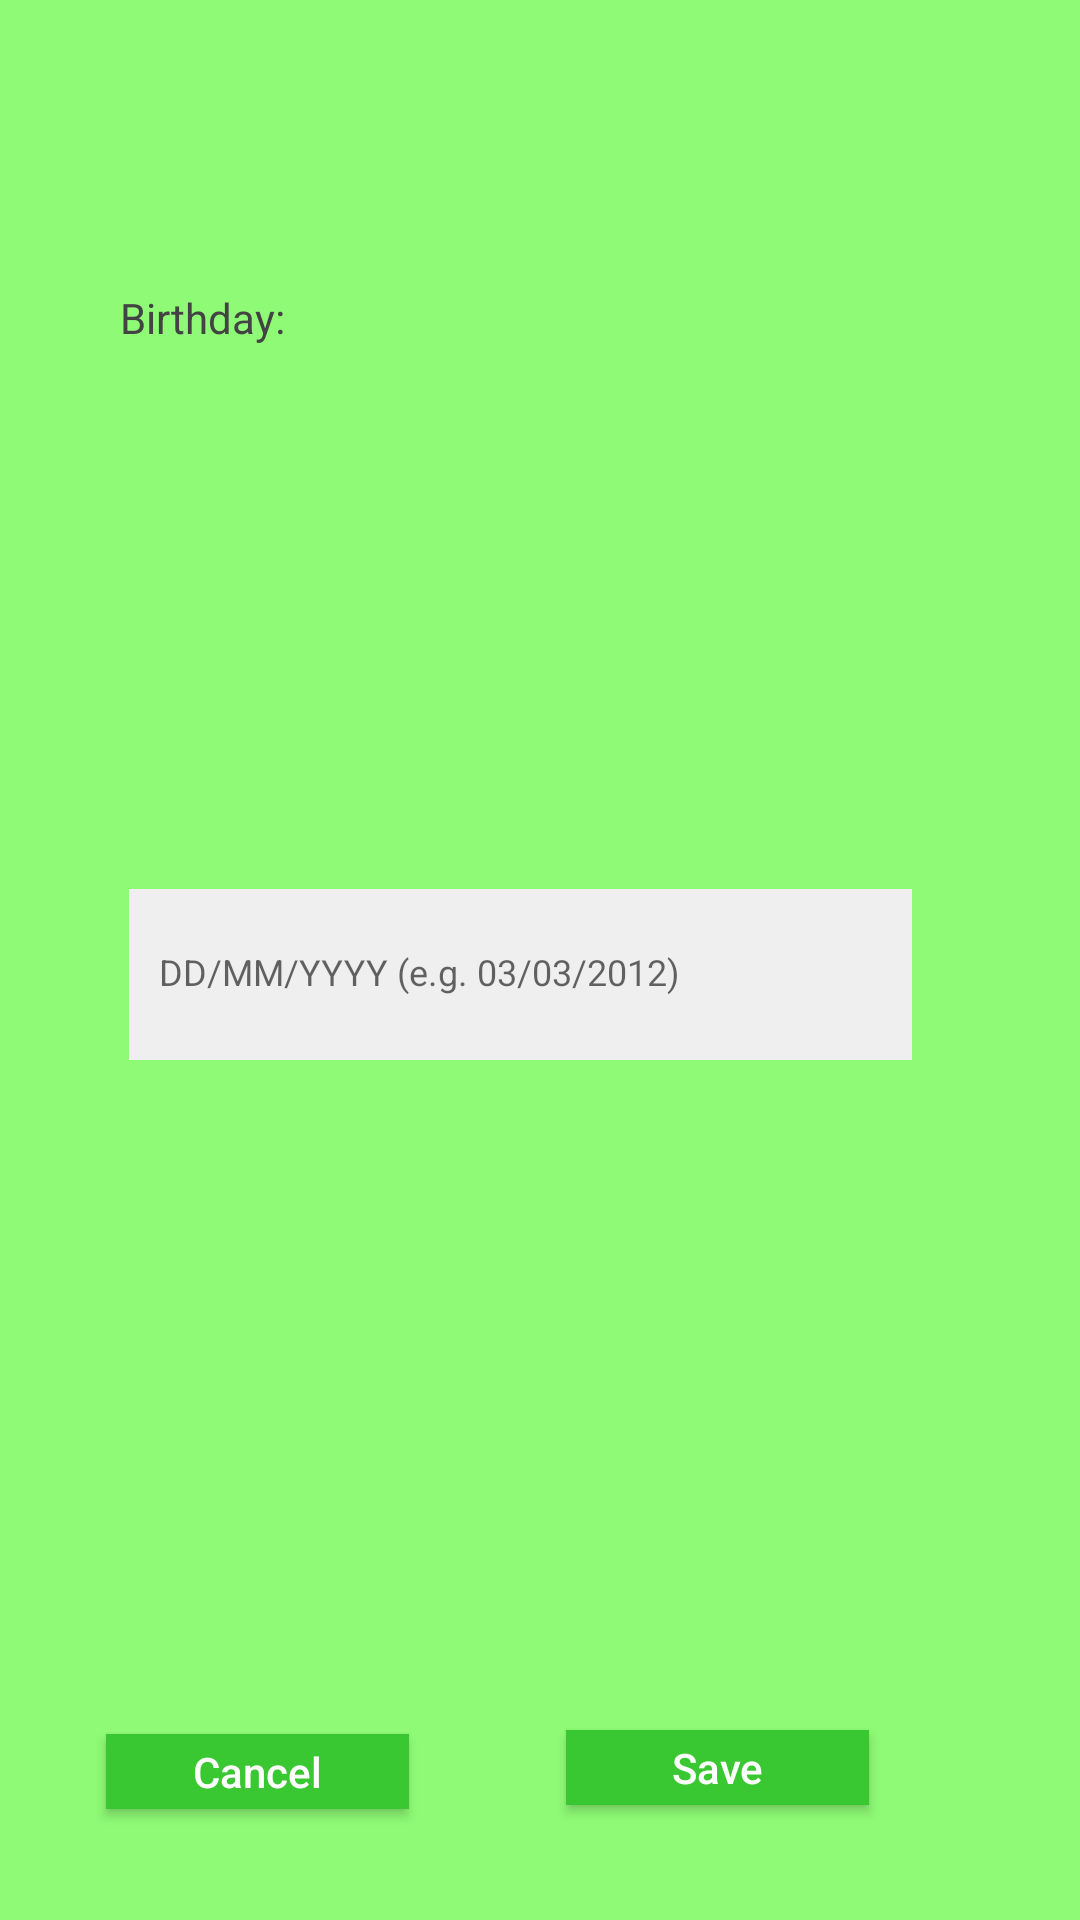

This screen was rendered from an Android layout file. Write that file and the resources it references.
<!-- AndroidManifest.xml: application theme Theme.AppCompat.Light.DarkActionBar -->
<!-- res/layout/activity_pop_up_edit_birthday.xml -->
<?xml version="1.0" encoding="utf-8"?>
<androidx.constraintlayout.widget.ConstraintLayout xmlns:android="http://schemas.android.com/apk/res/android"
    xmlns:app="http://schemas.android.com/apk/res-auto"
    xmlns:tools="http://schemas.android.com/tools"
    android:layout_width="match_parent"
    android:layout_height="match_parent"
    android:background="@color/light_green"
    tools:context=".PopUpEditBirthday">

    <TextView
        android:id="@+id/PopUpEditBirthdayTextView"
        android:layout_width="74dp"
        android:layout_height="25dp"
        android:layout_marginBottom="10dp"
        android:layout_marginEnd="8dp"
        android:layout_marginStart="8dp"
        android:layout_marginTop="12dp"
        android:text="@string/SignUpDogBirthday"
        android:textColor="@color/colorFontMain"
        app:layout_constraintBottom_toBottomOf="parent"
        app:layout_constraintEnd_toEndOf="parent"
        app:layout_constraintHorizontal_bias="0.118"
        app:layout_constraintStart_toStartOf="parent"
        app:layout_constraintTop_toTopOf="parent"
        app:layout_constraintVertical_bias="0.142" />


    <com.google.android.material.textfield.TextInputLayout
        android:id="@+id/PopUpEditBirthdayTextInputLayout"
        android:layout_width="292dp"
        android:layout_height="86dp"
        android:layout_marginBottom="8dp"
        android:layout_marginEnd="8dp"
        android:layout_marginStart="8dp"
        android:layout_marginTop="8dp"
        android:gravity="center"
        app:layout_constraintBottom_toBottomOf="parent"
        app:layout_constraintEnd_toEndOf="parent"
        app:layout_constraintHorizontal_bias="0.375"
        app:layout_constraintStart_toStartOf="parent"
        app:layout_constraintTop_toTopOf="parent"
        app:layout_constraintVertical_bias="0.499">

        <com.google.android.material.textfield.TextInputEditText
            android:id="@+id/PopUpEditBirthdayTextInputEditText"
            android:layout_width="261dp"
            android:layout_height="57dp"
            android:background="@color/boxFiller"
            android:clickable="true"
            android:focusable="false"
            android:hint="@string/SignUpDogBirthdayHint"
            android:inputType="date"
            android:padding="10dip"
            android:singleLine="true"
            android:textColor="@color/colorFontMain"
            android:textColorHint="@color/colorFontHint"
            android:textSize="12sp" />
    </com.google.android.material.textfield.TextInputLayout>

    <Button
        android:id="@+id/PopUpBirthdaySaveButton"
        android:layout_width="101dp"
        android:layout_height="25dp"
        android:layout_marginBottom="4dp"
        android:layout_marginEnd="8dp"
        android:layout_marginStart="8dp"
        android:layout_marginTop="8dp"
        android:background="@color/green"
        android:elevation="0dp"
        android:text="@string/PopUpDogEditDescriptionSaveButton"
        android:textAllCaps="false"
        android:textColor="@color/colorFontWhite"
        app:layout_constraintBottom_toBottomOf="parent"
        app:layout_constraintEnd_toEndOf="parent"
        app:layout_constraintHorizontal_bias="0.744"
        app:layout_constraintStart_toStartOf="parent"
        app:layout_constraintTop_toTopOf="parent"
        app:layout_constraintVertical_bias="0.943"/>

    <Button
        android:id="@+id/PopUpBirthdayCancelButton"
        android:layout_width="101dp"
        android:layout_height="25dp"
        android:layout_marginBottom="4dp"
        android:layout_marginEnd="8dp"
        android:layout_marginStart="8dp"
        android:layout_marginTop="8dp"
        android:background="@color/green"
        android:elevation="0dp"
        android:text="@string/PopUpDogEditDescriptionCancelButton"
        android:textAllCaps="false"
        android:textColor="@color/colorFontWhite"
        app:layout_constraintBottom_toBottomOf="parent"
        app:layout_constraintEnd_toEndOf="parent"
        app:layout_constraintHorizontal_bias="0.112"
        app:layout_constraintStart_toStartOf="parent"
        app:layout_constraintTop_toTopOf="parent"
        app:layout_constraintVertical_bias="0.945"/>


</androidx.constraintlayout.widget.ConstraintLayout>
<!-- resources referenced by this layout -->
<resources>
  <color name="boxFiller">#efefef</color>
  <color name="colorFontHint">#cccccc</color>
  <color name="colorFontMain">#434343</color>
  <color name="colorFontWhite">#ffffff</color>
  <color name="green">#39c732</color>
  <color name="light_green">#8efa75</color>
  <string name="PopUpDogEditDescriptionCancelButton">Cancel</string>
  <string name="PopUpDogEditDescriptionSaveButton">Save</string>
  <string name="SignUpDogBirthday">Birthday: </string>
  <string name="SignUpDogBirthdayHint">DD/MM/YYYY (e.g. 03/03/2012)</string>
</resources>
